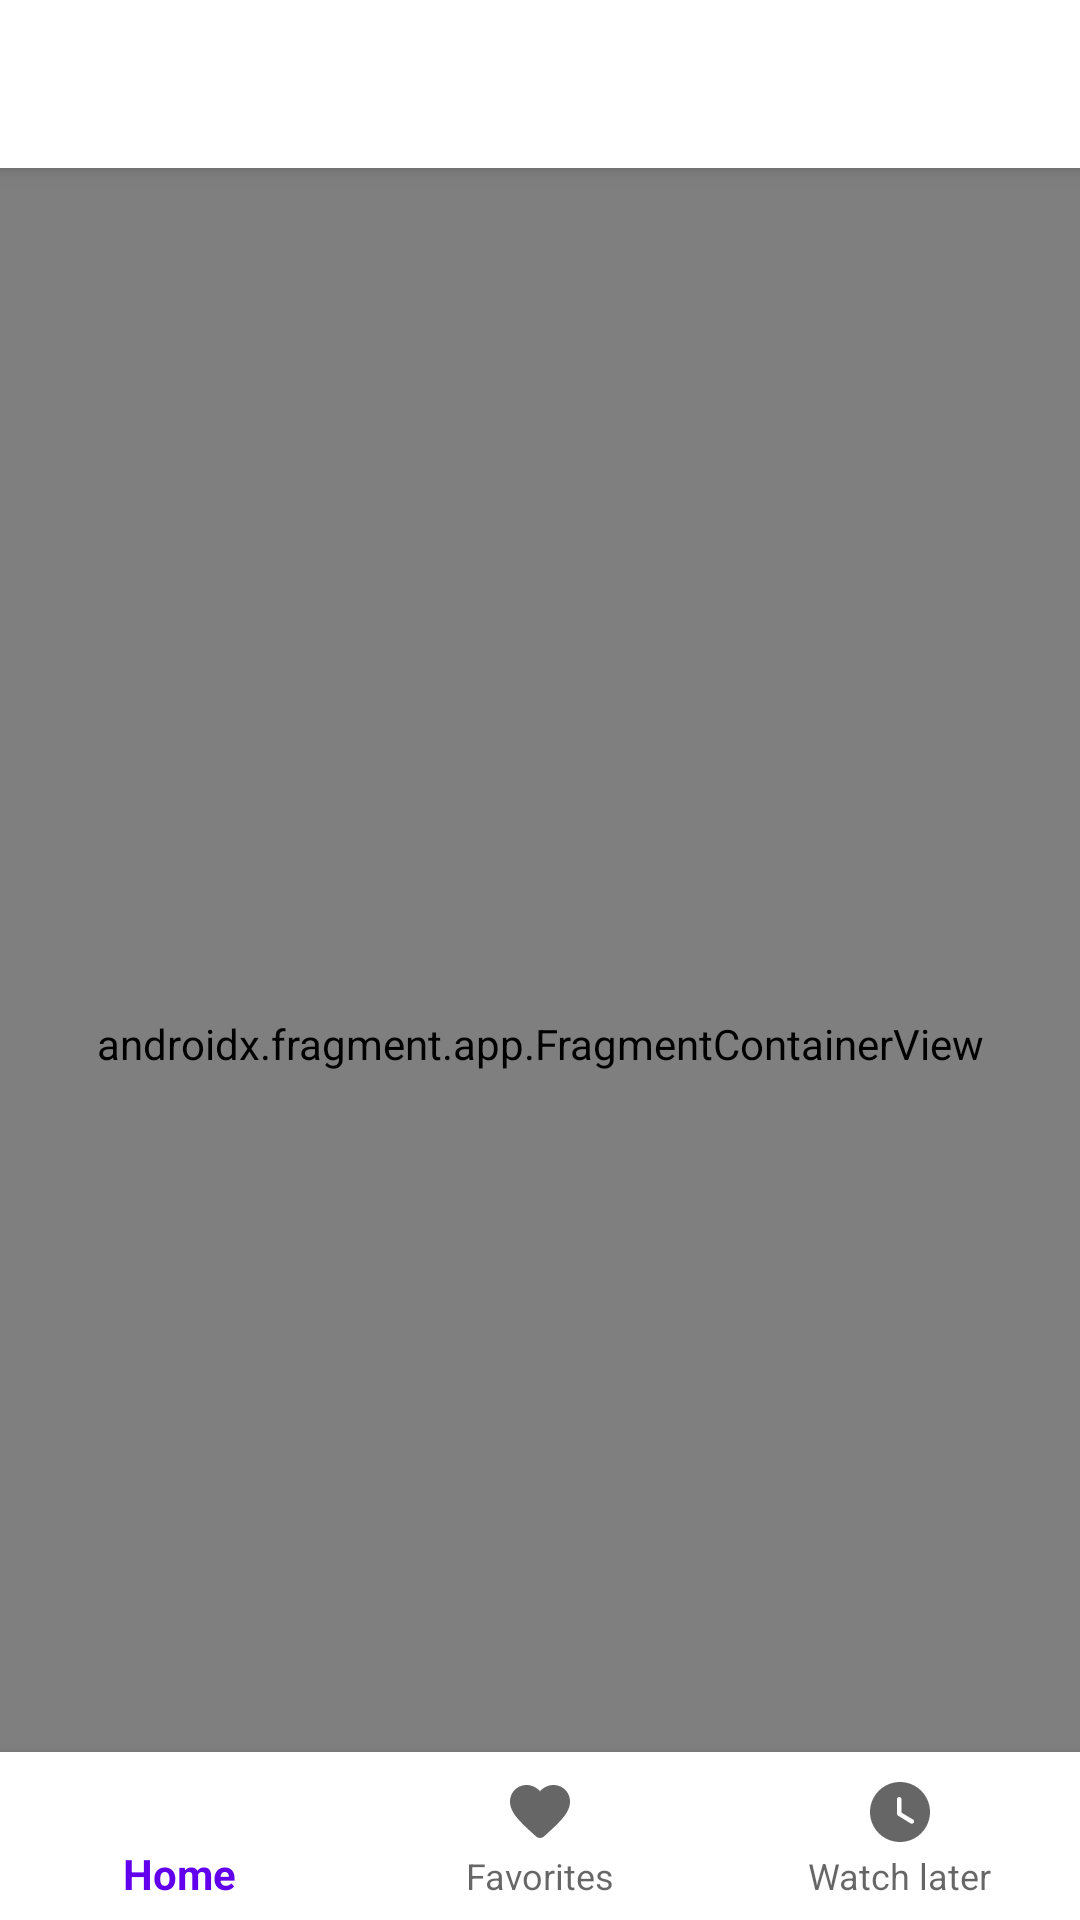

Produce the Android XML layout that renders to this screen, including the resource entries it uses.
<!-- AndroidManifest.xml: application theme AppTheme -->
<!-- res/layout/activity_main.xml -->
<?xml version="1.0" encoding="utf-8"?>
<layout xmlns:android="http://schemas.android.com/apk/res/android"
    xmlns:app="http://schemas.android.com/apk/res-auto">

    <data>

        <variable
            name="mainViewModel"
            type="com.avs.moviefinder.ui.main.MainViewModel" />
    </data>

    <androidx.coordinatorlayout.widget.CoordinatorLayout xmlns:tools="http://schemas.android.com/tools"
        android:id="@+id/container"
        android:layout_width="match_parent"
        android:layout_height="match_parent"
        android:background="@color/white"
        tools:context=".ui.main.MainActivity">

        <com.google.android.material.appbar.AppBarLayout
            android:layout_width="match_parent"
            android:layout_height="wrap_content">

            <androidx.appcompat.widget.Toolbar
                android:id="@+id/toolbar"
                android:layout_width="match_parent"
                android:layout_height="?attr/actionBarSize"
                android:background="@color/white"
                app:contentInsetStartWithNavigation="0dp"
                app:layout_scrollFlags="scroll|enterAlways">

            </androidx.appcompat.widget.Toolbar>

        </com.google.android.material.appbar.AppBarLayout>

        <androidx.fragment.app.FragmentContainerView
            android:id="@+id/nav_host_fragment"
            android:layout_width="match_parent"
            android:layout_height="match_parent"
            android:background="@color/white"
            android:paddingBottom="@dimen/design_bottom_navigation_height"
            app:defaultNavHost="true"
            app:navGraph="@navigation/nav_graph"
            android:name="androidx.navigation.fragment.NavHostFragment"
            app:layout_behavior="@string/appbar_scrolling_view_behavior" />

        <com.google.android.material.bottomnavigation.BottomNavigationView
            android:id="@+id/bottom_nav"
            android:layout_width="match_parent"
            android:layout_height="wrap_content"
            android:layout_gravity="bottom"
            android:background="@color/white"
            app:menu="@menu/bottom_nav_menu" />
    </androidx.coordinatorlayout.widget.CoordinatorLayout>
</layout>
<!-- resources referenced by this layout -->
<resources>
  <color name="white">#FFFFFF</color>
  <style name="AppTheme" parent="Theme.AppCompat.Light.NoActionBar">
          
          <item name="colorPrimary">@color/colorPrimary</item>
          <item name="colorPrimaryDark">@color/colorPrimaryDark</item>
          <item name="colorAccent">@color/colorAccent</item>
          <item name="actionBarStyle">@style/CustomActionBar</item>
          <item name="colorControlNormal">@color/colorPrimary</item>
          <item name="android:homeAsUpIndicator">@drawable/ic_arrow_back</item>
          <item name="searchViewStyle">@style/CustomSearchView</item>
          <item name="colorControlHighlight">@color/colorPrimaryTransparent</item>
      </style>
  <color name="colorPrimary">#6200EE</color>
  <color name="colorPrimaryDark">#e8e8e8</color>
  <color name="colorAccent">#6200EE</color>
  <style name="CustomActionBar" parent="@style/Widget.AppCompat.ActionBar.Solid">
          <item name="titleTextStyle">@style/MyTitleTextStyle</item>
          <item name="background">@color/white</item>
          <item name="colorControlNormal">@color/colorPrimary</item>
          <item name="contentInsetRight">0dp</item>
          <item name="contentInsetEnd">0dp</item>
      </style>
  <!-- drawable ic_arrow_back (drawable) -->
  <vector xmlns:android="http://schemas.android.com/apk/res/android"
      android:width="24dp"
      android:height="24dp"
      android:viewportWidth="24"
      android:viewportHeight="24"
      android:tint="@color/colorAccent">
      <path
          android:fillColor="@color/colorAccent"
          android:pathData="M19,11H7.83l4.88,-4.88c0.39,-0.39 0.39,-1.03 0,-1.42 -0.39,-0.39 -1.02,-0.39 -1.41,0l-6.59,6.59c-0.39,0.39 -0.39,1.02 0,1.41l6.59,6.59c0.39,0.39 1.02,0.39 1.41,0 0.39,-0.39 0.39,-1.02 0,-1.41L7.83,13H19c0.55,0 1,-0.45 1,-1s-0.45,-1 -1,-1z"/>
  </vector>
  <style name="CustomSearchView" parent="Widget.AppCompat.Light.SearchView">
          <item name="searchHintIcon">@null</item>
          <item name="queryBackground">@android:color/transparent</item>
      </style>
  <color name="colorPrimaryTransparent">#DEC9FB</color>
  <style name="MyTitleTextStyle" parent="@style/TextAppearance.AppCompat.Widget.ActionBar.Title">
          <item name="android:textColor">@color/colorPrimary</item>
      </style>
</resources>
